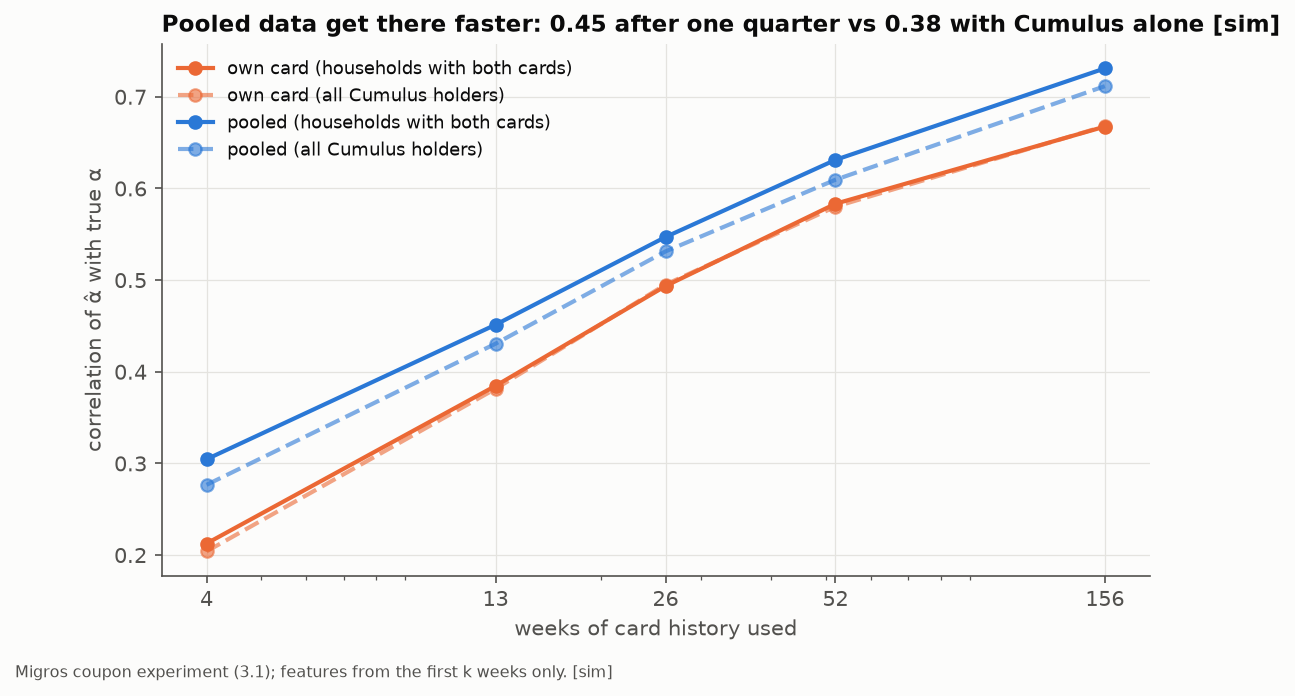

The file beside this chart, header and first rows:
weeks, regime, n, corr, rmse_rel, precision_top20, corr_both_cards
4, own card, 15938, 0.204, 0.5935, 0.2801, 0.2126
4, pooled, 15938, 0.2766, 0.5761, 0.3118, 0.3045
13, own card, 15938, 0.3814, 0.5532, 0.3821, 0.3846
13, pooled, 15938, 0.4306, 0.5415, 0.4144, 0.4513
26, own card, 15938, 0.4951, 0.5108, 0.4577, 0.4935
26, pooled, 15938, 0.5313, 0.5003, 0.4834, 0.547
52, own card, 15938, 0.5801, 0.4751, 0.516, 0.5833
52, pooled, 15938, 0.6095, 0.4677, 0.5402, 0.6312
156, own card, 15938, 0.6681, 0.4609, 0.5941, 0.6675
156, pooled, 15938, 0.7116, 0.4411, 0.6324, 0.731
